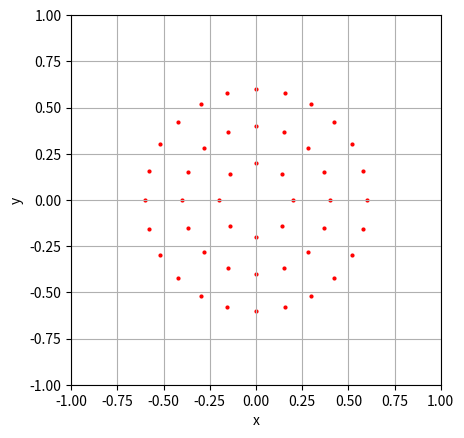

Recreate this plot in Python.
import numpy as np
import matplotlib.pyplot as plt
from matplotlib.patches import Circle

# A list of 2D points
def gen_points(radius):
    return np.array([
        radius*2.0* np.array([1.000000, 0.000000]),
        radius*2.0* np.array([0.707107, 0.707107]),
        radius*2.0* np.array([-0.000000, 1.000000]),
        radius*2.0* np.array([-0.707107, 0.707107]),
        radius*2.0* np.array([-1.000000, -0.000000]),
        radius*2.0* np.array([-0.707106, -0.707107]),
        radius*2.0* np.array([0.000000, -1.000000]),
        radius*2.0* np.array([0.707107, -0.707107]),
        radius*4.0* np.array([1.000000, 0.000000]),
        radius*4.0* np.array([0.923880, 0.382683]),
        radius*4.0* np.array([0.707107, 0.707107]),
        radius*4.0* np.array([0.382683, 0.923880]),
        radius*4.0* np.array([-0.000000, 1.000000]),
        radius*4.0* np.array([-0.382684, 0.923879]),
        radius*4.0* np.array([-0.707107, 0.707107]),
        radius*4.0* np.array([-0.923880, 0.382683]),
        radius*4.0* np.array([-1.000000, -0.000000]),
        radius*4.0* np.array([-0.923879, -0.382684]),
        radius*4.0* np.array([-0.707106, -0.707107]),
        radius*4.0* np.array([-0.382683, -0.923880]),
        radius*4.0* np.array([0.000000, -1.000000]),
        radius*4.0* np.array([0.382684, -0.923879]),
        radius*4.0* np.array([0.707107, -0.707107]),
        radius*4.0* np.array([0.923880, -0.382683]),
        radius*6.0* np.array([1.000000, 0.000000]),
        radius*6.0* np.array([0.965926, 0.258819]),
        radius*6.0* np.array([0.866025, 0.500000]),
        radius*6.0* np.array([0.707107, 0.707107]),
        radius*6.0* np.array([0.500000, 0.866026]),
        radius*6.0* np.array([0.258819, 0.965926]),
        radius*6.0* np.array([-0.000000, 1.000000]),
        radius*6.0* np.array([-0.258819, 0.965926]),
        radius*6.0* np.array([-0.500000, 0.866025]),
        radius*6.0* np.array([-0.707107, 0.707107]),
        radius*6.0* np.array([-0.866026, 0.500000]),
        radius*6.0* np.array([-0.965926, 0.258819]),
        radius*6.0* np.array([-1.000000, -0.000000]),
        radius*6.0* np.array([-0.965926, -0.258820]),
        radius*6.0* np.array([-0.866025, -0.500000]),
        radius*6.0* np.array([-0.707106, -0.707107]),
        radius*6.0* np.array([-0.499999, -0.866026]),
        radius*6.0* np.array([-0.258819, -0.965926]),
        radius*6.0* np.array([0.000000, -1.000000]),
        radius*6.0* np.array([0.258819, -0.965926]),
        radius*6.0* np.array([0.500000, -0.866025]),
        radius*6.0* np.array([0.707107, -0.707107]),
        radius*6.0* np.array([0.866026, -0.499999]),
        radius*6.0* np.array([0.965926, -0.258818]),
    ])


# Plot
fig, ax = plt.subplots()
ax.set_aspect('equal')
ax.set_xlim(-1.0, 1.0)
ax.set_ylim(-1.0, 1.0)
ax.set_xlabel('x')
ax.set_ylabel('y')
ax.grid(True, which='both')
# ax.axhline(y=0, color='k')
# ax.axvline(x=0, color='k')

# Plot the points
radius = 0.1
points = gen_points(radius)
ax.scatter(points[:,0], points[:,1], s=4, c='r')


plt.show()
